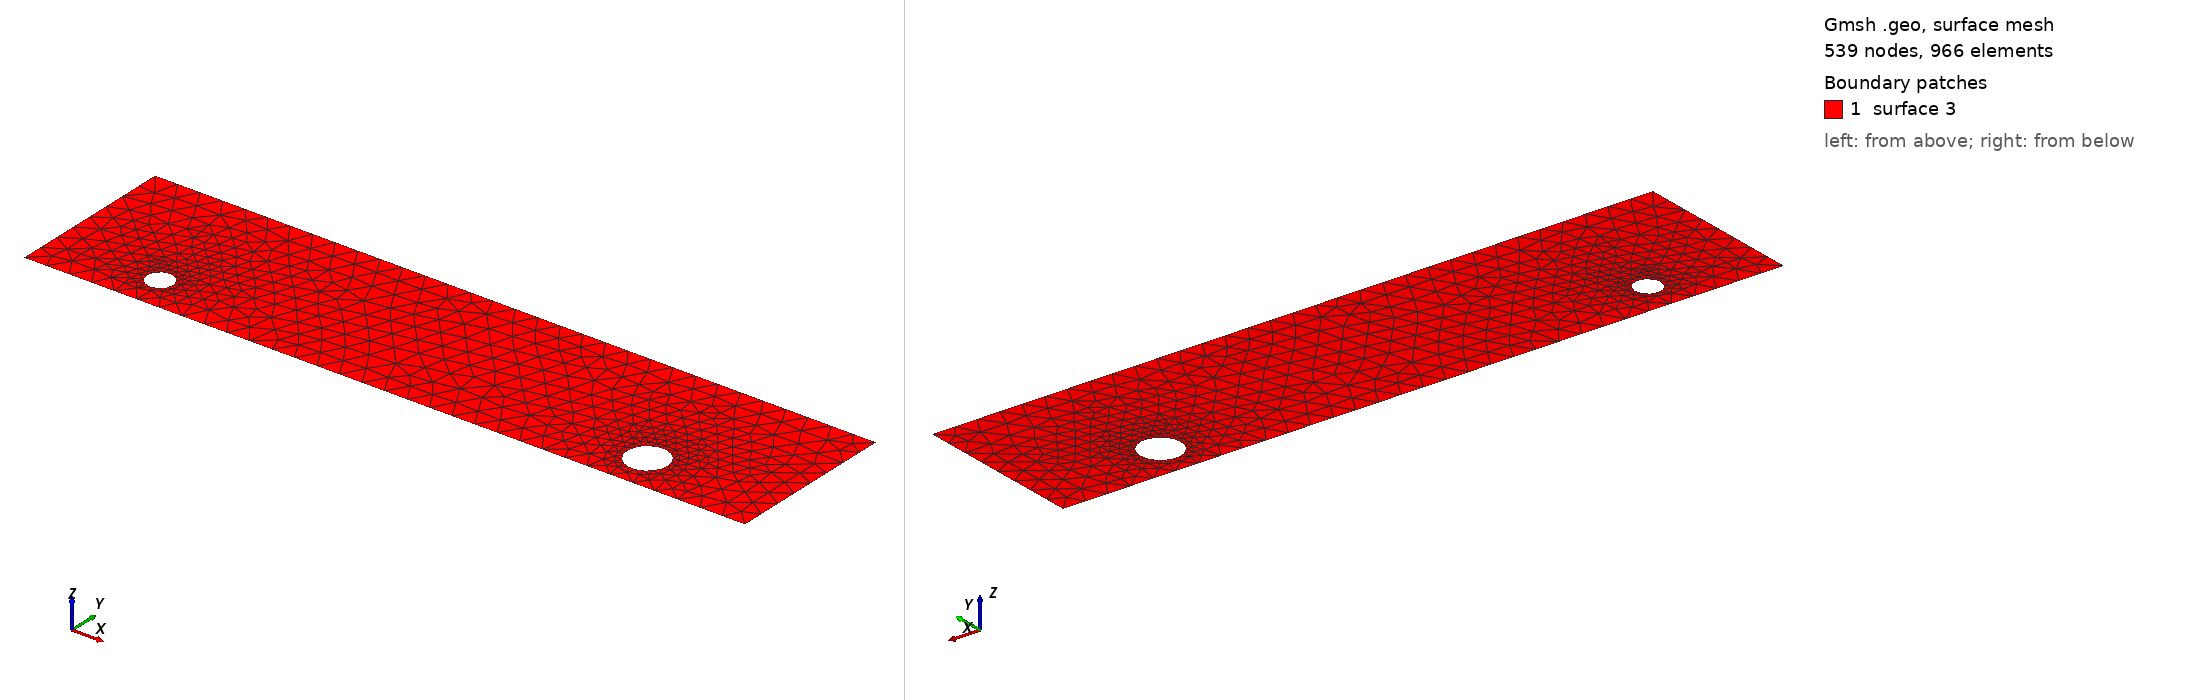

Gmsh geometry script, surface-meshed: 539 nodes, 966 surface elements. Boundary patches (legend numbers): 1 surface 3. Left view from above one corner, right view from below the opposite corner. The script declares no physical surfaces, so the legend lists its geometric surfaces. The drawing asked Gmsh for element sizes between 1% and 20% of the model's largest extent; the script's own settings can give other sizes.

=== cad_310.geo (drawn) ===
//+
SetFactory("OpenCASCADE");
//+
Point(1) = {0.662020, -3.181954, 0.000000, 1.000000};
//+
Point(2) = {32.658768, -3.181954, 0.000000, 1.000000};
//+
Point(3) = {32.658768, 4.382385, 0.000000, 1.000000};
//+
Point(4) = {0.662020, 4.382385, 0.000000, 1.000000};
//+
Line(1) = {4, 1};
//+
Line(2) = {1, 2};
//+
Line(3) = {2, 3};
//+
Line(4) = {3, 4};
//+
Curve Loop(1) = {1, 2, 3, 4};
//+
Point(6) = {6.048011, -1.574809, 0.000000, 0.058194};
//+
Point(5) = {5.466075, -1.574809, 0.000000, 0.058194};
//+
Point(7) = {5.175107, -1.070837, 0.000000, 0.058194};
//+
Point(8) = {5.175107, -2.078780, 0.000000, 0.058194};
//+
Point(10) = {27.895334, -1.449680, 0.000000, 0.089747};
//+
Point(9) = {26.997866, -1.449680, 0.000000, 0.089747};
//+
Point(11) = {26.549133, -0.672450, 0.000000, 0.089747};
//+
Point(12) = {26.549133, -2.226909, 0.000000, 0.089747};
//+
Ellipse(5) = {6, 5, 7, 7};
//+
Ellipse(6) = {7, 5, 8, 8};
//+
Ellipse(7) = {8, 5, 6, 6};
//+
Curve Loop(2) = {5, 6, 7};
//+
Ellipse(8) = {10, 9, 11, 11};
//+
Ellipse(9) = {11, 9, 12, 12};
//+
Ellipse(10) = {12, 9, 10, 10};
//+
Curve Loop(3) = {8, 9, 10};
//+
Plane Surface(3) = {1, 2, 3};
//+
Physical Curve("INFLOW", 100) = {1};
//+
Physical Curve("OUTFLOW", 101) = {3};
//+
Physical Curve("WALL_BOUNDARY", 102) = {2, 4};
//+
Physical Curve("OBSTACLE", 103) = {5, 6, 7, 8, 9, 10};
